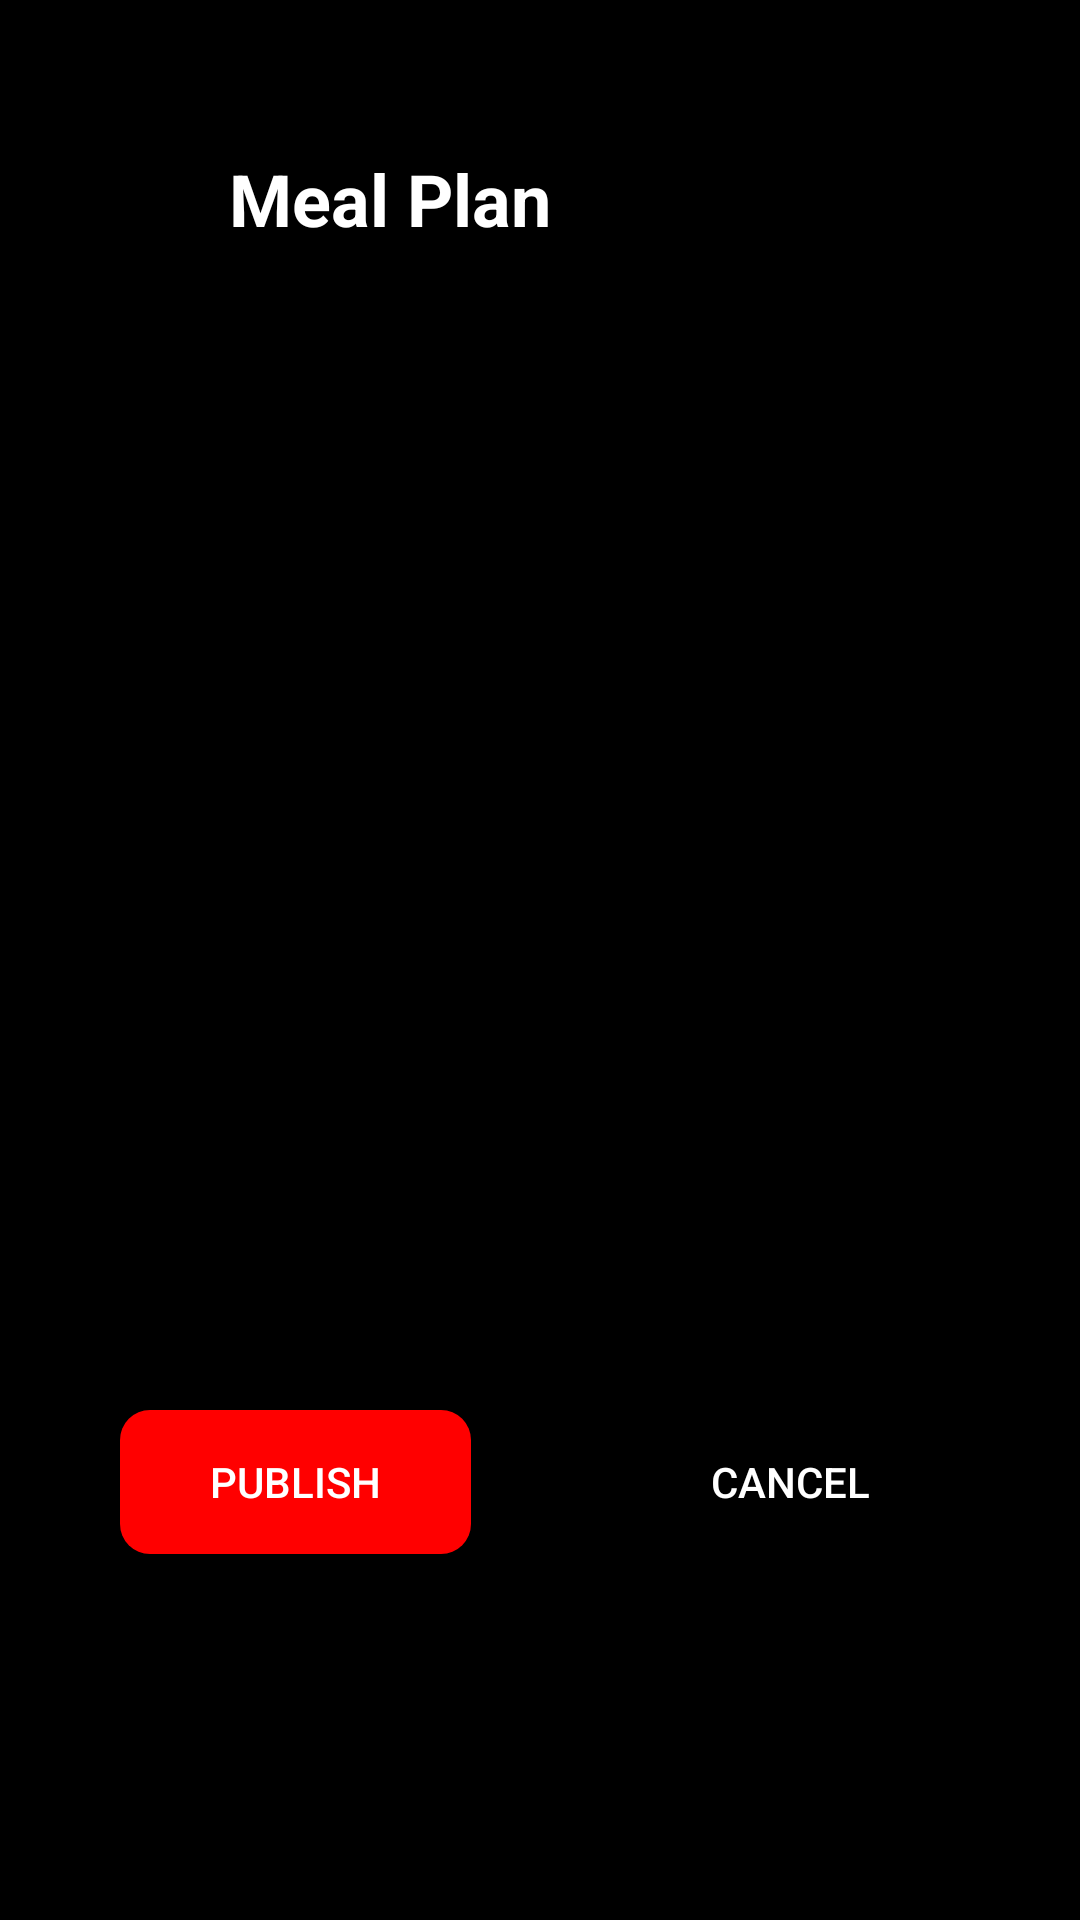

Produce the Android XML layout that renders to this screen, including the resource entries it uses.
<!-- AndroidManifest.xml: application theme Theme.ZahfitTrainer -->
<!-- res/layout/fragment_page_meal_plan.xml -->
<?xml version="1.0" encoding="utf-8"?>
<androidx.constraintlayout.widget.ConstraintLayout xmlns:android="http://schemas.android.com/apk/res/android"
    xmlns:app="http://schemas.android.com/apk/res-auto"
    xmlns:tools="http://schemas.android.com/tools"
    android:layout_width="match_parent"
    android:layout_height="match_parent"
    android:background="@color/black"
    tools:context=".PageTrainingProgram">

    
    <ImageView
        android:id="@+id/imageView"
        android:layout_width="wrap_content"
        android:layout_height="wrap_content"
        android:minWidth="50dp"
        android:minHeight="50dp"
        android:layout_marginTop="25dp"
        android:layout_marginRight="50dp"
        android:src="@mipmap/ic_launcher_round"
        app:layout_constraintEnd_toEndOf="parent"
        app:layout_constraintRight_toRightOf="parent"
        app:layout_constraintLeft_toRightOf="@id/textView"
        app:layout_constraintTop_toTopOf="parent" />

    <TextView
        android:id="@+id/textView"
        android:layout_width="wrap_content"
        android:layout_height="wrap_content"
        android:text="Meal Plan"
        android:textColor="@color/white"
        android:layout_marginTop="50dp"
        android:textSize="24dp"
        android:textStyle="bold"
        app:layout_constraintEnd_toStartOf="@+id/imageView"
        app:layout_constraintStart_toStartOf="parent"
        app:layout_constraintTop_toTopOf="parent" />

    <androidx.recyclerview.widget.RecyclerView
        android:id="@+id/container"
        android:layout_width="match_parent"
        android:layout_marginTop="30dp"
        android:background="@drawable/btn_black"
        android:layout_marginLeft="40dp"
        android:layout_marginRight="40dp"
        android:layout_marginBottom="150dp"
        android:minWidth="100dp"
        android:minHeight="100dp"
        android:orientation="horizontal"
        app:layout_constraintBottom_toBottomOf="parent"
        app:layout_constraintTop_toBottomOf="@id/imageView"
        tools:layout_editor_absoluteX="40dp"
        android:layout_height="wrap_content">


    </androidx.recyclerview.widget.RecyclerView>

    <Button
        android:id="@+id/publish"
        android:layout_width="wrap_content"
        android:layout_height="wrap_content"
        android:text="Publish"
        android:paddingLeft="30dp"
        android:paddingRight="30dp"
        android:background="@drawable/btn_red"
        android:layout_marginLeft="40dp"
        app:layout_constraintBottom_toBottomOf="parent"
        app:layout_constraintStart_toStartOf="parent"
        app:layout_constraintTop_toBottomOf="@+id/container" />

    <Button
        android:layout_width="wrap_content"
        android:layout_height="wrap_content"
        android:layout_marginRight="40dp"
        android:paddingLeft="30dp"
        android:paddingRight="30dp"
        android:background="@drawable/btn_black"
        android:text="Cancel"
        app:layout_constraintBottom_toBottomOf="parent"
        app:layout_constraintEnd_toEndOf="parent"
        app:layout_constraintTop_toBottomOf="@+id/container" />


</androidx.constraintlayout.widget.ConstraintLayout>
<!-- resources referenced by this layout -->
<resources>
  <!-- drawable btn_red (drawable) -->
  <?xml version="1.0" encoding="utf-8"?>
  <shape xmlns:android="http://schemas.android.com/apk/res/android">
  
      <corners
          android:radius="10dp" />
  
      
      
      
      
      
  
      <solid android:color="#FF0000"/>
  </shape>
  <style name="Theme.ZahfitTrainer" parent="Theme.MaterialComponents.NoActionBar">
          
          <item name="colorPrimary">@color/purple_500</item>
          <item name="colorPrimaryVariant">@color/purple_700</item>
          <item name="colorOnPrimary">@color/white</item>
          
          <item name="colorSecondary">@color/teal_200</item>
          <item name="colorSecondaryVariant">@color/teal_700</item>
          <item name="colorOnSecondary">@color/black</item>
          
          <item name="android:statusBarColor" tools:targetApi="l">?attr/colorPrimaryVariant</item>
          
      </style>
  <!-- not gathered from this repository: default colours our renderer supplied (Android Studio template values) -->
  <color name="purple_500">#FF6200EE</color>
  <color name="purple_700">#FF3700B3</color>
  <color name="teal_200">#FF03DAC5</color>
  <color name="teal_700">#FF018786</color>
  <color name="black">#FF000000</color>
  <color name="white">#FFFFFFFF</color>
</resources>
